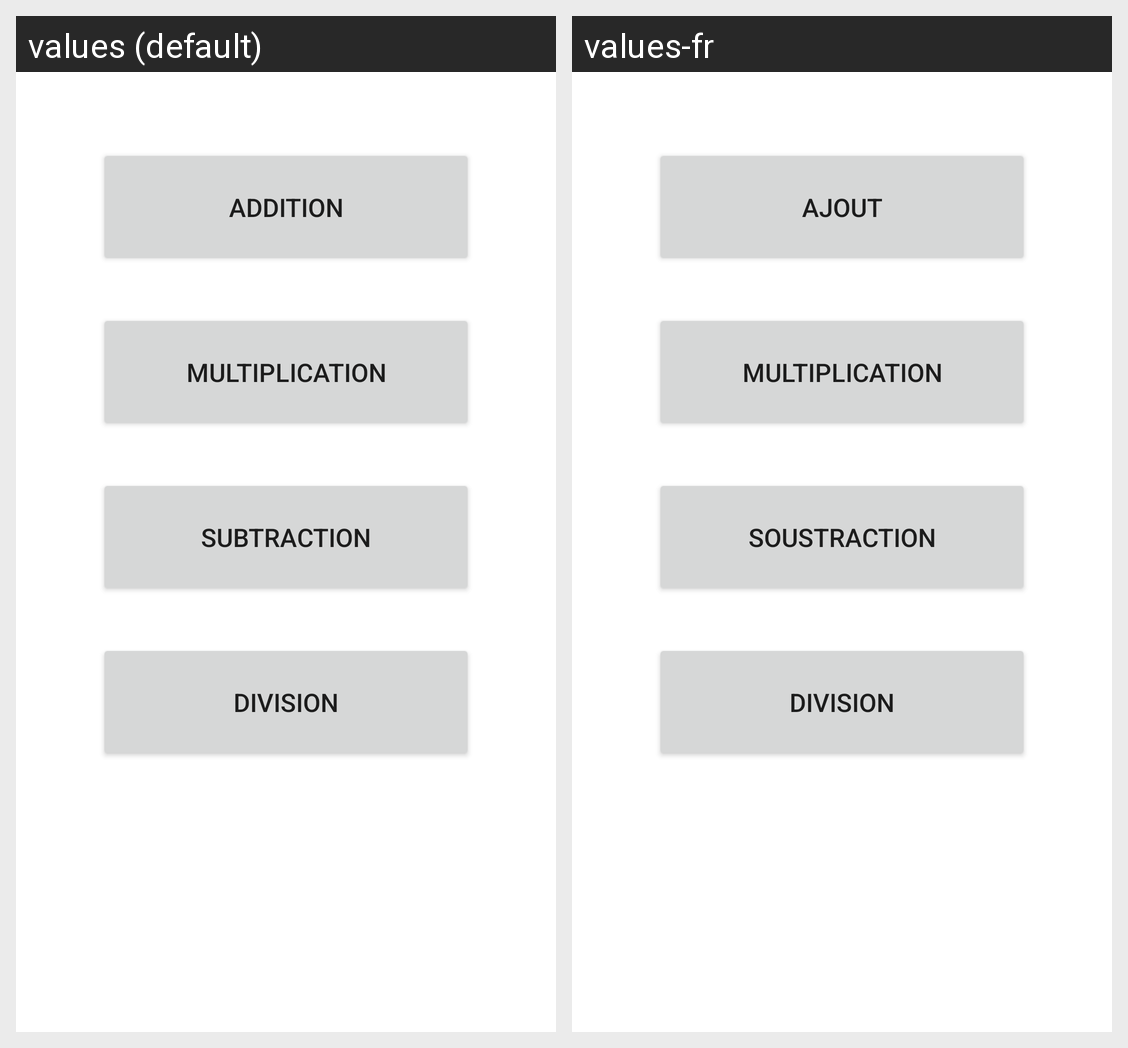

Translations of the strings shown on this Android screen, per locale in the grid:
Android screen res/layout/activity_main.xml rendered under 2 locales, left to right: values (default), values-fr. Device: Nexus 5 (rendered at 1080×1920; each locale shown at half size, 540×960, under a caption strip naming it); theme Theme.KotlinMathGame.
Strings drawn on this screen, with the default value and each locale's value (text and hints the layout hard-codes, and strings that could not be matched under every locale, appear in the picture but are not listed):

buttonAdd
  values: Addition
  values-fr: Ajout

buttonMulti
  values: Multiplication
  values-fr: Multiplication

buttonSub
  values: Subtraction
  values-fr: Soustraction

buttonDiv
  values: Division
  values-fr: Division
